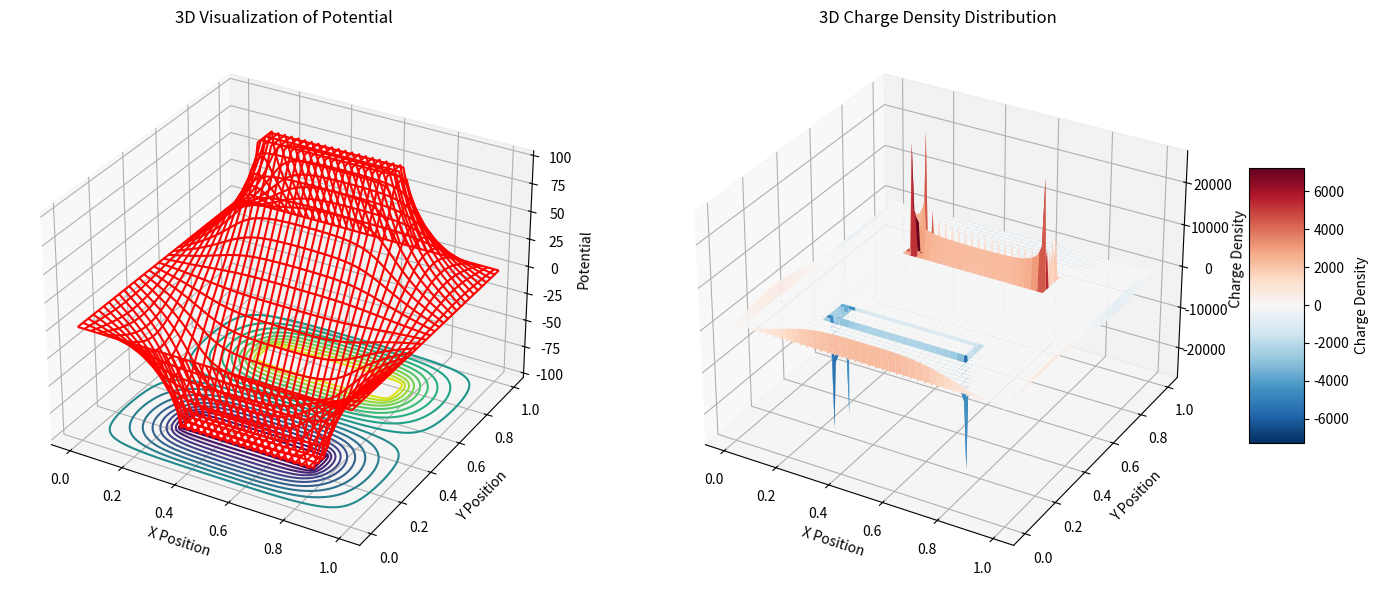

Here is the Python script that generated this plot:
#!/usr/bin/env python3
"""
Module: Finite Thickness Parallel Plate Capacitor (Student Version)
"""


import numpy as np
import matplotlib.pyplot as plt
from matplotlib.patches import Rectangle
import time
from scipy.ndimage import laplace

def solve_laplace_sor(nx, ny, plate_thickness, plate_separation, omega=1.9, max_iter=10000, tolerance=1e-6):
    """
    Solve 2D Laplace equation using Successive Over-Relaxation (SOR) method
    for finite thickness parallel plate capacitor.
    
    Args:
        nx (int): Number of grid points in x direction
        ny (int): Number of grid points in y direction  
        plate_thickness (int): Thickness of conductor plates in grid points
        plate_separation (int): Separation between plates in grid points
        omega (float): Relaxation factor (1.0 < omega < 2.0)
        max_iter (int): Maximum number of iterations
        tolerance (float): Convergence tolerance
        
    Returns:
        tuple: (potential_grid, conductor_mask)
            - potential_grid: 2D array of electric potential
            - conductor_mask: Boolean array marking conductor regions
    """
    # Initialize potential grid
    U = np.zeros((ny, nx))
    
    # Create conductor mask
    conductor_mask = np.zeros((ny, nx), dtype=bool)
    
    # Define conductor regions
    # Upper plate: +100V
    conductor_left = nx//4
    conductor_right = nx//4*3
    y_upper_start = ny // 2 + plate_separation // 2
    y_upper_end = y_upper_start + plate_thickness
    conductor_mask[y_upper_start:y_upper_end, conductor_left:conductor_right] = True
    U[y_upper_start:y_upper_end, conductor_left:conductor_right] = 100.0
    
    # Lower plate: -100V
    y_lower_end = ny // 2 - plate_separation // 2
    y_lower_start = y_lower_end - plate_thickness
    conductor_mask[y_lower_start:y_lower_end, conductor_left:conductor_right] = True
    U[y_lower_start:y_lower_end, conductor_left:conductor_right] = -100.0
    
    # Boundary conditions: grounded sides
    U[:, 0] = 0.0
    U[:, -1] = 0.0
    U[0, :] = 0.0
    U[-1, :] = 0.0
    
    # SOR iteration
    for iteration in range(max_iter):
        U_old = U.copy()
        max_error = 0.0
        
        # Update interior points (excluding conductors and boundaries)
        for i in range(1, ny-1):
            for j in range(1, nx-1):
                if not conductor_mask[i, j]:  # Skip conductor points
                    # SOR update formula
                    U_new = 0.25 * (U[i+1, j] + U[i-1, j] + U[i, j+1] + U[i, j-1])
                    U[i, j] = (1 - omega) * U[i, j] + omega * U_new
                    
                    # Track maximum error
                    error = abs(U[i, j] - U_old[i, j])
                    max_error = max(max_error, error)
        
        # Check convergence
        if max_error < tolerance:
            print(f"Converged after {iteration + 1} iterations")
            break
    else:
        print(f"Warning: Maximum iterations ({max_iter}) reached")
    
    return U

def calculate_charge_density(potential_grid, dx, dy):
    """
    Calculate charge density using Poisson equation: rho = -1/(4*pi) * nabla^2(U)
    
    Args:
        potential_grid (np.ndarray): 2D electric potential distribution
        dx (float): Grid spacing in x direction
        dy (float): Grid spacing in y direction
        
    Returns:
        np.ndarray: 2D charge density distribution
    """
    # Calculate Laplacian using scipy.ndimage.laplace
    
    laplacian_U = laplace(potential_grid, mode='nearest') / (dx**2) # Assuming dx=dy
    
    # Charge density from Poisson equation: rho = -1/(4*pi) * nabla^2(U)
    rho = -laplacian_U / (4 * np.pi)
    
    
    return rho



def plot_results(potential, charge_density, x_coords, y_coords):
    """
    Create comprehensive visualization of results
    
    Args:
        potential (np.ndarray): 2D electric potential distribution
        charge_density (np.ndarray): Charge density distribution
        x_coords (np.ndarray): X coordinate array
        y_coords (np.ndarray): Y coordinate array
    """
    X, Y = np.meshgrid(x_coords, y_coords)

    fig = plt.figure(figsize=(15, 6))

    # Subplot 1: 3D Visualization of Potential 
    ax1 = fig.add_subplot(121, projection='3d')
    ax1.plot_wireframe(X, Y, potential, rstride=3, cstride=3, color='r')
    levels =np.linspace(potential.min(),potential.max(),20)
    ax1.contour(X, Y, potential, zdir = 'z', offset = potential.min(),levels = levels)
    ax1.set_title('3D Visualization of Potential')
    ax1.set_xlabel('X Position')
    ax1.set_ylabel('Y Position')
    ax1.set_zlabel('Potential')

    # Subplot 2: 3D Charge Density Distribution
    ax2 = fig.add_subplot(122, projection='3d')
    surf = ax2.plot_surface(X, Y, charge_density, cmap='RdBu_r', edgecolor='none')
    fig.colorbar(surf, ax=ax2, shrink=0.5, aspect=5, label='Charge Density')
    ax2.set_xlabel('X Position')
    ax2.set_ylabel('Y Position')
    ax2.set_zlabel('Charge Density')
    ax2.set_title('3D Charge Density Distribution')

    plt.tight_layout()
    plt.show()



if __name__ == "__main__":
    # Simulation parameters
    nx, ny = 120, 100  # Grid dimensions
    plate_thickness = 10  # Conductor thickness in grid points
    plate_separation = 40  # Distance between plates
    omega = 1.9  # SOR relaxation factor
    
    # Physical dimensions
    Lx, Ly = 1.0, 1.0  # Domain size
    dx = Lx / (nx - 1)
    dy = Ly / (ny - 1)
    
    # Create coordinate arrays
    x_coords = np.linspace(0, Lx, nx)
    y_coords = np.linspace(0, Ly, ny)
    
    print("Solving finite thickness parallel plate capacitor...")
    print(f"Grid size: {nx} x {ny}")
    print(f"Plate thickness: {plate_thickness} grid points")
    print(f"Plate separation: {plate_separation} grid points")
    print(f"SOR relaxation factor: {omega}")
    
    # Solve Laplace equation
    start_time = time.time()
    potential = solve_laplace_sor(
        nx, ny, plate_thickness, plate_separation, omega
    )
    solve_time = time.time() - start_time
    
    print(f"Solution completed in {solve_time:.2f} seconds")
    
    # Calculate charge density
    charge_density = calculate_charge_density(potential, dx, dy)
    
    # Visualize results
    plot_results(potential, charge_density, x_coords, y_coords)
    
    # Print some statistics
    print(f"\nPotential statistics:")
    print(f"  Minimum potential: {np.min(potential):.2f} V")
    print(f"  Maximum potential: {np.max(potential):.2f} V")
    print(f"  Potential range: {np.max(potential) - np.min(potential):.2f} V")
    
    print(f"\nCharge density statistics:")
    print(f"  Maximum charge density: {np.max(np.abs(charge_density)):.6f}")
    print(f"  Total positive charge: {np.sum(charge_density[charge_density > 0]) * dx * dy:.6f}")
    print(f"  Total negative charge: {np.sum(charge_density[charge_density < 0]) * dx * dy:.6f}")
    print(f"  Total charge: {np.sum(charge_density) * dx * dy:.6f}")
